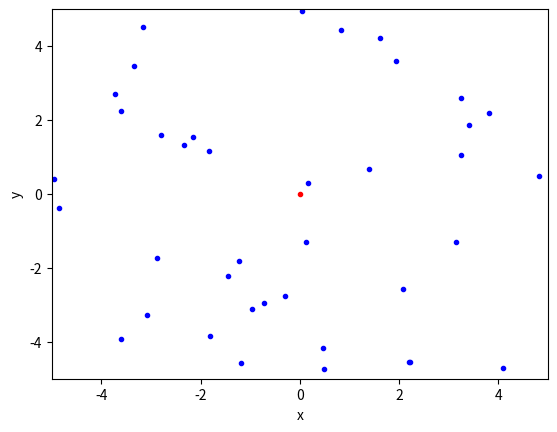
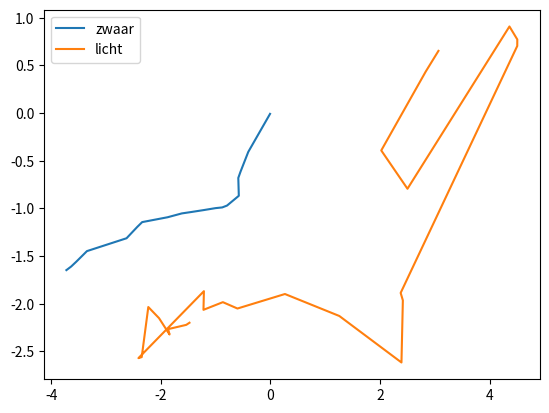
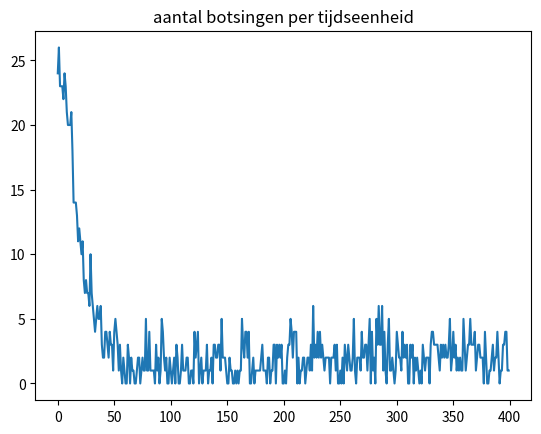
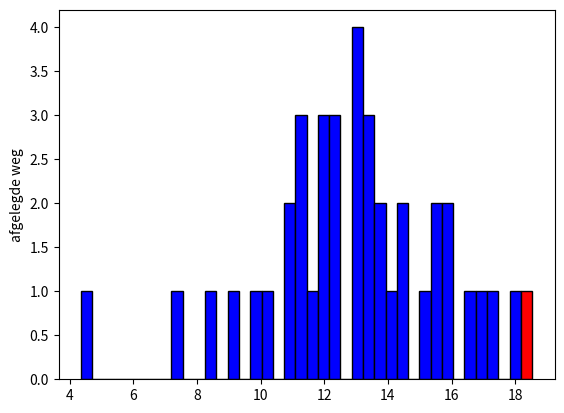
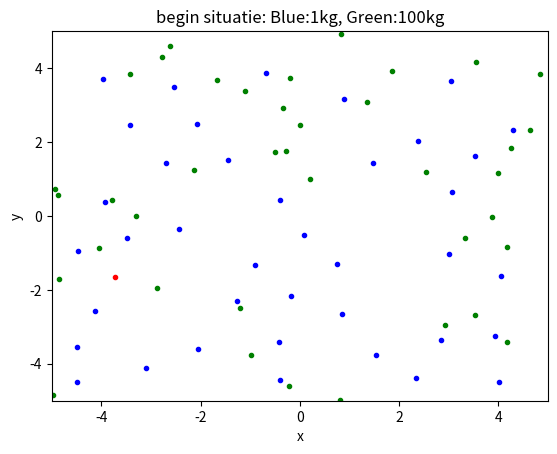
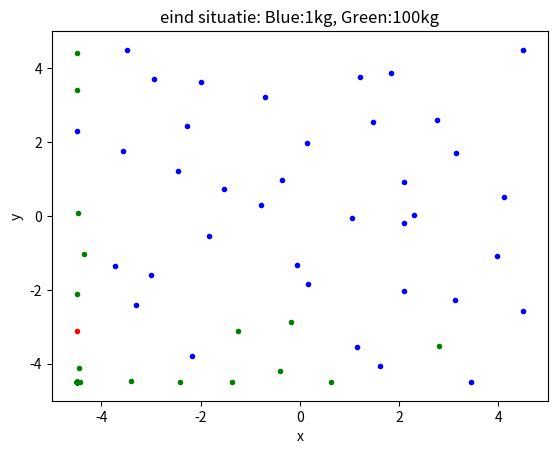

Here is the Python script that generated these plots, in order:
import numpy as np
import matplotlib.pyplot as plt


# Maken van de ParticleClass

class ParticleClass:
    # Het maken van het deeltje
    def __init__(self, m, v, r, R, c):
        self.m = m                         
        self.v = np.array(v, dtype=float)  
        self.r = np.array(r, dtype=float)  
        self.R = np.array(R, dtype=float)  
        self.c = c

    # Het updaten van de positie, eventueel met zwaartekracht
    def update_position(self):
        self.r += self.v * dt + 1/2 * -9.81 * dt**2  
              
    # Harde wand
    def boxcollision(self):
        if abs(self.r[0]) + self.R > Box_length: 
            self.v[0] = -self.v[0]                                  # Omdraaien van de snelheid
            self.r[0] = np.sign(self.r[0]) * (Box_length - self.R)  # Zet terug net binnen box                 
        if abs(self.r[1]) + self.R > Box_length: 
            self.v[1] = -self.v[1]     
            self.r[1] = np.sign(self.r[1]) * (Box_length - self.R) 
            
    @property
    def momentum(self):
        return self.m * self.v
    
    @property
    def kin_energy(self):
        return 1/2 * self.m * np.dot(self.v, self.v)

# Aanmaken van de randvoorwaarden en initiele condities
Box_size_0 = 10
Box_length_0 = Box_size_0/2
Box_length = Box_length_0     # De grootte van de box kan wijzigen!

# Particles
dt = 0.1
particles = []
N = 40
v_0 = 1

dt = 0.04

# Aanmaken van deeltjes
for i in range(N-1):
    vx = np.random.uniform(-v_0,v_0)
    vy = np.random.choice([-1, 1])*np.sqrt(v_0**2-vx**2)        
    pos = Box_length_0*np.random.uniform(-1,1,2)
    particles.append(ParticleClass(m=1.0, v=[vx, vy], r = pos, R=.5,c='blue')) 

particles.append(ParticleClass(m=20.0, v=[0, 0], r = [0, 0], R=.5,c='red')) 


# Inspecteren van beginsituatie
plt.figure()

plt.xlabel('x')
plt.ylabel('y')

plt.xlim(-Box_length_0,Box_length_0)
plt.ylim(-Box_length_0,Box_length_0)


for particle, particle_object in enumerate(particles):
    plt.plot(particle_object.r[0],particle_object.r[1],color=particle_object.c,marker='.')
    #plt.arrow(particle_object.r[0],particle_object.r[1], 
     #          particle_object.v[0],particle_object.v[1], 
      #         head_width=0.05, head_length=0.1, color='red')
plt.show()


collisions_list = []
# Het bepalen of er een botsing plaats vindt
def collide_detection(self, other):
    dx = self.r[0] - other.r[0]
    dy = self.r[1] - other.r[1]
    rr = self.R + other.R
    return  dx**2+dy**2 < rr**2 
        
def particle_collision(p1: ParticleClass, p2: ParticleClass):
    """ past snelheden aan uitgaande van overlap """
    m1, m2 = p1.m, p2.m
    delta_r = p1.r - p2.r
    delta_v = p1.v - p2.v
    dot_product = np.dot(delta_r, delta_v)
    
    # Als deeltjes van elkaar weg bewegen dan geen botsing
    if dot_product >= 0: # '='-teken voorkomt ook problemen als delta_r == \vec{0}
        return
    
    distance_squared = np.dot(delta_r, delta_r) 
    # Botsing oplossen volgens elastische botsing in 2D
    p1.v -= 2 * m2 / (m1 + m2) * dot_product / distance_squared * delta_r
    p2.v += 2 * m1 / (m1 + m2) * dot_product / distance_squared * delta_r

def handle_collisions(particles):
    """ alle onderlinge botsingen afhandelen voor deeltjes in lijst """
    counter = 0
    num_particles = len(particles)
    for i in range(num_particles):
        for j in range(i+1, num_particles):
            if collide_detection(particles[i], particles[j]):
                particle_collision(particles[i], particles[j])
                counter += 1
    collisions_list.append(counter)


# tracken van het zware deeltje
track_x = []
track_y = []

# tracken van het lichte deeltje
track_x_licht = []
track_y_licht = []

track_x_all = []
track_y_all = []

for i in range(N):
    track_x_all.append([])
    track_y_all.append([])
    
for i in range(400):
    
    for p in particles:
        p.update_position()    # Update positie        
        p.boxcollision()         # Wandbotsing werkt per deeltje
        
    handle_collisions(particles)
    
    track_x.append(particles[N-1].r[0])
    track_y.append(particles[N-1].r[1])
    track_x_licht.append(particles[0].r[0])
    track_y_licht.append(particles[0].r[1])
    for j in range(N):
        track_x_all[j].append(particles[j].r[0])
        track_y_all[j].append(particles[j].r[1])

plt.figure()
plt.plot(track_x,track_y, label="zwaar")
plt.plot(track_x_licht,track_y_licht, label="licht")
plt.legend()
plt.show()

plt.figure()
plt.title("aantal botsingen per tijdseenheid")
plt.plot(collisions_list)
plt.show()

distance = []
for i in range(0,len(track_x_all)):
    afstand_counter = 0
    for j in range(1,len(track_x_all[i])):
        #pytagoras. sqrt(dx^2+dy^2) 
        afstand_counter += np.sqrt((track_x_all[i][j-1] - track_x_all[i][j])*(track_x_all[i][j-1] - track_x_all[i][j]) + (track_y_all[i][j-1] - track_y_all[i][j])*(track_y_all[i][j-1] - track_y_all[i][j]))
    distance.append(afstand_counter)

plt.figure()
n, bins, patches = plt.hist(distance, bins=N, color='blue', edgecolor='black')
patches[-1].set_facecolor('red')
plt.ylabel("afgelegde weg")
plt.show() 

# Jouw code
meer_deeltjes = particles
# Aanmaken van deeltjes
for i in range(N-1):
    vx = np.random.uniform(-v_0,v_0)
    vy = np.random.choice([-1, 1])*np.sqrt(v_0**2-vx**2)        
    pos = Box_length_0*np.random.uniform(-1,1,2)
    meer_deeltjes.append(ParticleClass(m=100.0, v=[vx, vy], r = pos, R=.5,c='green'))


# Inspecteren van beginsituatie
plt.figure()

plt.xlabel('x')
plt.ylabel('y')
plt.title("begin situatie: Blue:1kg, Green:100kg")
plt.xlim(-Box_length_0,Box_length_0)
plt.ylim(-Box_length_0,Box_length_0)


for particle, particle_object in enumerate(meer_deeltjes):
    plt.plot(particle_object.r[0],particle_object.r[1],color=particle_object.c,marker='.')
    #plt.arrow(particle_object.r[0],particle_object.r[1], 
     #          particle_object.v[0],particle_object.v[1], 
      #         head_width=0.05, head_length=0.1, color='red')
plt.show()


for i in range(3000):
    
    for p in meer_deeltjes:
        p.update_position()    # Update positie        
        p.boxcollision()         # Wandbotsing werkt per deeltje
        
    handle_collisions(meer_deeltjes)

# Inspecteren van eindsituatie
plt.figure()

plt.xlabel('x')
plt.ylabel('y')
plt.title("eind situatie: Blue:1kg, Green:100kg")
plt.xlim(-Box_length_0,Box_length_0)
plt.ylim(-Box_length_0,Box_length_0)


for particle, particle_object in enumerate(meer_deeltjes):
    plt.plot(particle_object.r[0],particle_object.r[1],color=particle_object.c,marker='.')
    #plt.arrow(particle_object.r[0],particle_object.r[1], 
     #          particle_object.v[0],particle_object.v[1], 
      #         head_width=0.05, head_length=0.1, color='red')
plt.show()
